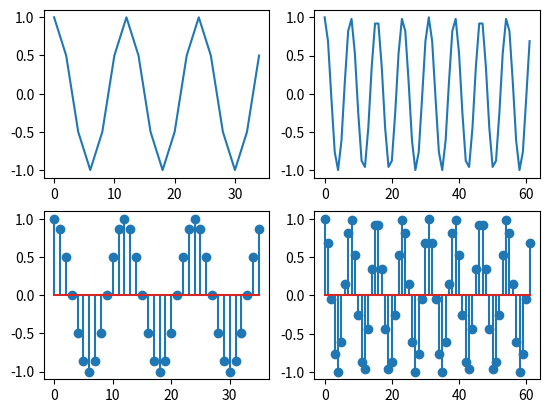

The script that saved this image:
"""
This code is for implementing the differences of  periodic property of Complex exponential & Sinusoidal Signal
of Continuous Time Domain & Discrete Time Domain

In this I have created 4 different Cosine Signal, Out of which 2 are CTS and other are DTS The two CTS have two
different frequency respectively and the DTS are sampled of these two By plot the graph of these 4 Signal I will
understand the difference of the periodic property of Complex exponential & Sinusoidal Signal """


import matplotlib.pyplot as plt
import numpy as np


t = np.arange(0, 36, 2)
t1 = np.arange(0, 62, 1)
n = np.arange(0, 36, 1)
n1 = np.arange(0, 62, 1)
# This CT Signal have a frequency of 2*pi/12
xt = np.cos((2 * np.pi * t) / 12)              # It has Fundamental period of N = 12
# This CT Signal have a frequency of 8*pi/31
xt1 = np.cos((8 * np.pi * t1) / 31)            # It has Fundamental period of N = 31/4
# These 2 are DTS which are sampled from above CTS
xn = np.cos((2 * n / 12) * np.pi)              # It has Fundamental period of N = 12
xn1 = np.cos((8 * n1 / 31) * np.pi)             # It has Fundamental period of N = 31

plt.subplot(2, 2, 1)
plt.plot(t, xt)
plt.subplot(2, 2, 2)
plt.plot(t1, xt1)
plt.subplot(2, 2, 3)
plt.stem(n, xn)
plt.subplot(2, 2, 4)
plt.stem(n1, xn1)
plt.show()
